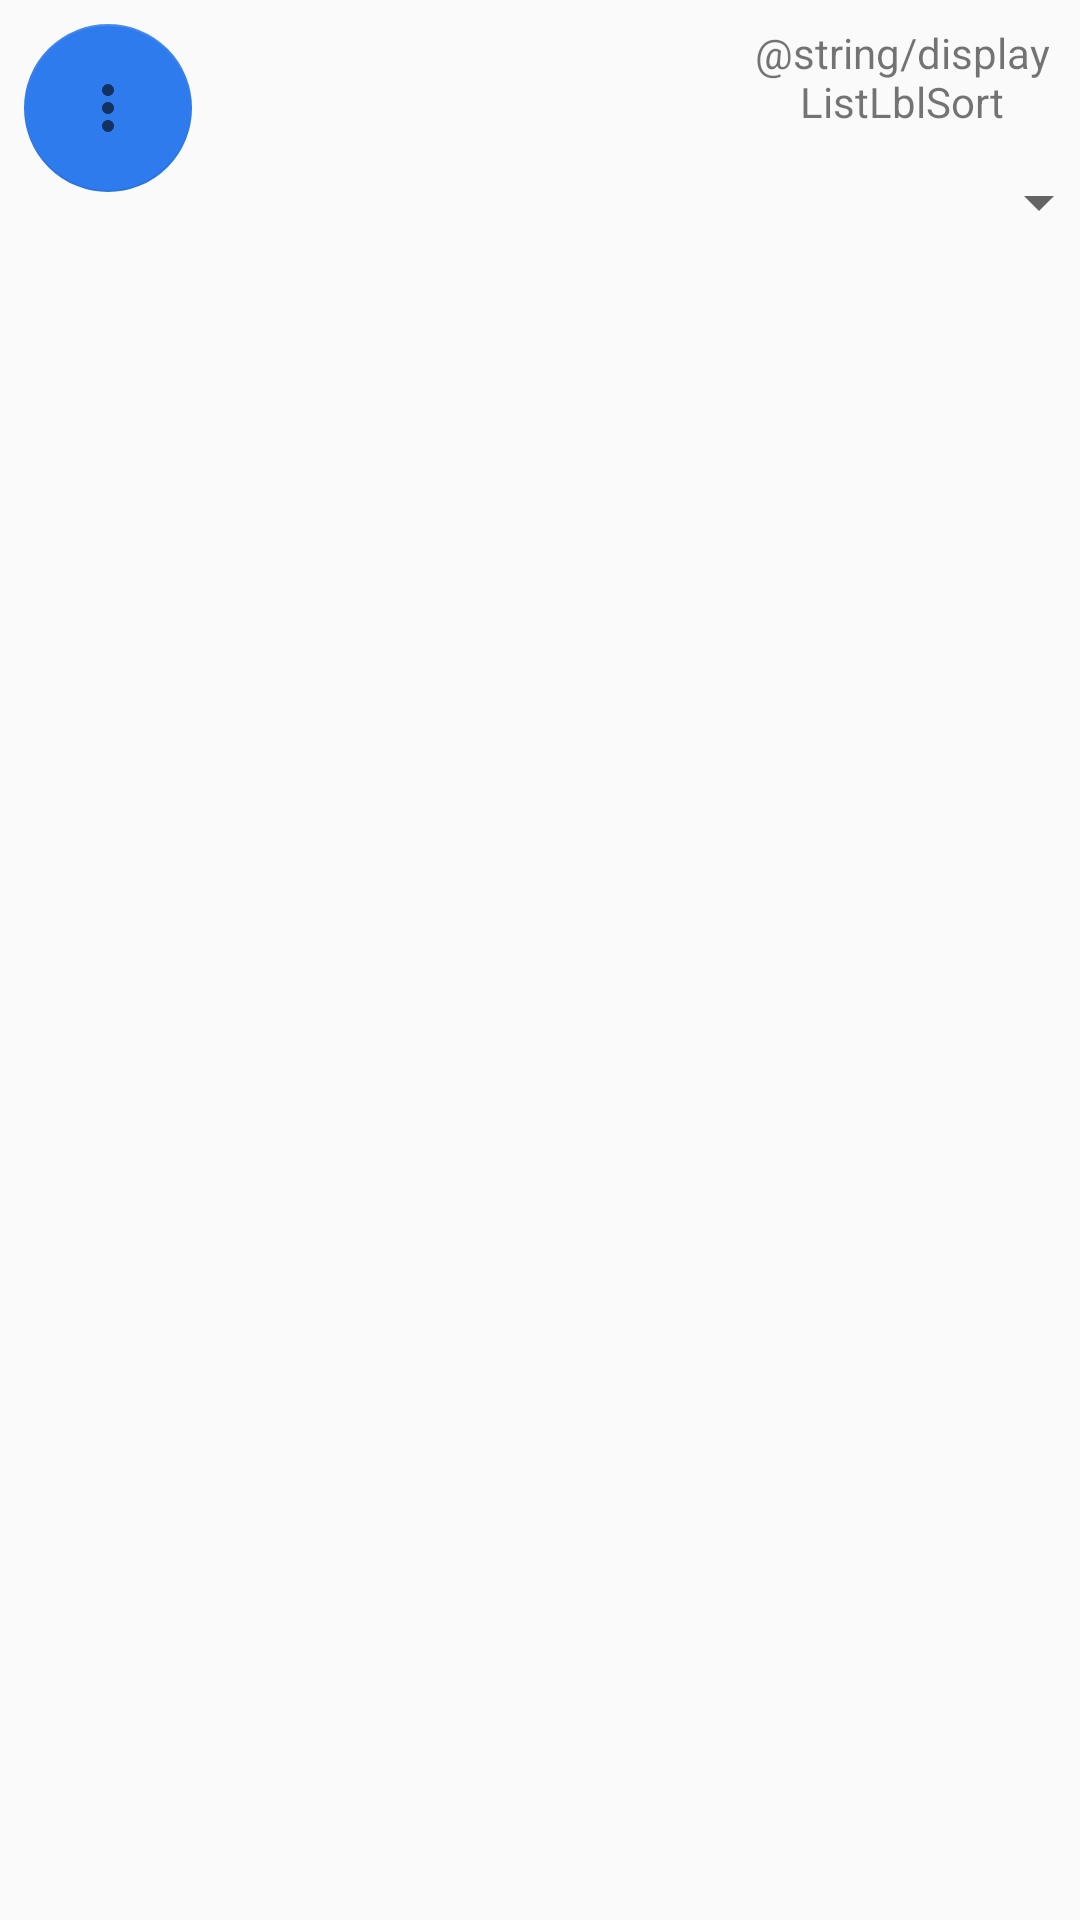

Write the Android layout XML for this screen, with the resource values it uses.
<!-- AndroidManifest.xml: application theme AppTheme -->
<!-- res/layout/activity_display_list.xml -->
<?xml version="1.0" encoding="utf-8"?>
<android.support.constraint.ConstraintLayout
    xmlns:android="http://schemas.android.com/apk/res/android"
    xmlns:app="http://schemas.android.com/apk/res-auto"
    xmlns:tools="http://schemas.android.com/tools"
    android:layout_width="match_parent"
    android:layout_height="match_parent"
    tools:context=".DisplayList">

    <android.support.v7.widget.RecyclerView
        android:id="@+id/displayList_recyclerView"
        android:layout_width="0dp"
        android:layout_height="0dp"
        android:layout_margin="8dp"
        android:layout_marginStart="8dp"
        android:layout_marginLeft="8dp"
        android:layout_marginTop="124dp"
        android:layout_marginEnd="8dp"
        android:layout_marginRight="8dp"
        android:layout_marginBottom="8dp"
        app:layout_constraintBottom_toBottomOf="parent"
        app:layout_constraintEnd_toEndOf="parent"
        app:layout_constraintHorizontal_bias="1.0"
        app:layout_constraintStart_toStartOf="parent"
        app:layout_constraintTop_toBottomOf="@+id/floatingActionButton" />

    <android.support.design.widget.FloatingActionButton
        android:id="@+id/floatingActionButton"
        android:layout_width="wrap_content"
        android:layout_height="wrap_content"
        android:layout_marginStart="8dp"
        android:layout_marginLeft="8dp"
        android:layout_marginTop="8dp"
        android:clickable="true"
        app:backgroundTint="@color/Blue"
        app:elevation="0dp"
        app:layout_constraintStart_toStartOf="parent"
        app:layout_constraintTop_toTopOf="parent"
        app:srcCompat="@drawable/abc_ic_menu_overflow_material" />

    <Spinner
        android:id="@+id/displayList_spinSort"
        android:layout_width="129dp"
        android:layout_height="32dp"
        android:layout_marginTop="8dp"
        app:layout_constraintStart_toStartOf="@+id/guideline12"
        app:layout_constraintTop_toBottomOf="@+id/displayList_lblSort" />

    <TextView
        android:id="@+id/displayList_lblSort"
        android:layout_width="0dp"
        android:layout_height="wrap_content"
        android:layout_marginStart="8dp"
        android:layout_marginLeft="8dp"
        android:layout_marginTop="8dp"
        android:layout_marginEnd="8dp"
        android:layout_marginRight="8dp"
        android:gravity="center"
        android:text="@string/displayListLblSort"
        app:layout_constraintEnd_toEndOf="parent"
        app:layout_constraintStart_toStartOf="@+id/guideline12"
        app:layout_constraintTop_toTopOf="parent" />

    <android.support.constraint.Guideline
        android:id="@+id/guideline12"
        android:layout_width="wrap_content"
        android:layout_height="wrap_content"
        android:orientation="vertical"
        app:layout_constraintGuide_percent="0.67" />

</android.support.constraint.ConstraintLayout>
<!-- resources referenced by this layout -->
<resources>
  <color name="Blue">#2E7BEE</color>
  <style name="AppTheme" parent="Theme.AppCompat.Light.DarkActionBar">
          
          <item name="colorPrimary">@color/colorPrimary</item>
          <item name="colorPrimaryDark">@color/colorPrimaryDark</item>
          <item name="colorAccent">@color/colorAccent</item>
      </style>
  <color name="colorPrimary">#3F51B5</color>
  <color name="colorPrimaryDark">#303F9F</color>
  <color name="colorAccent">#FF4081</color>
</resources>
